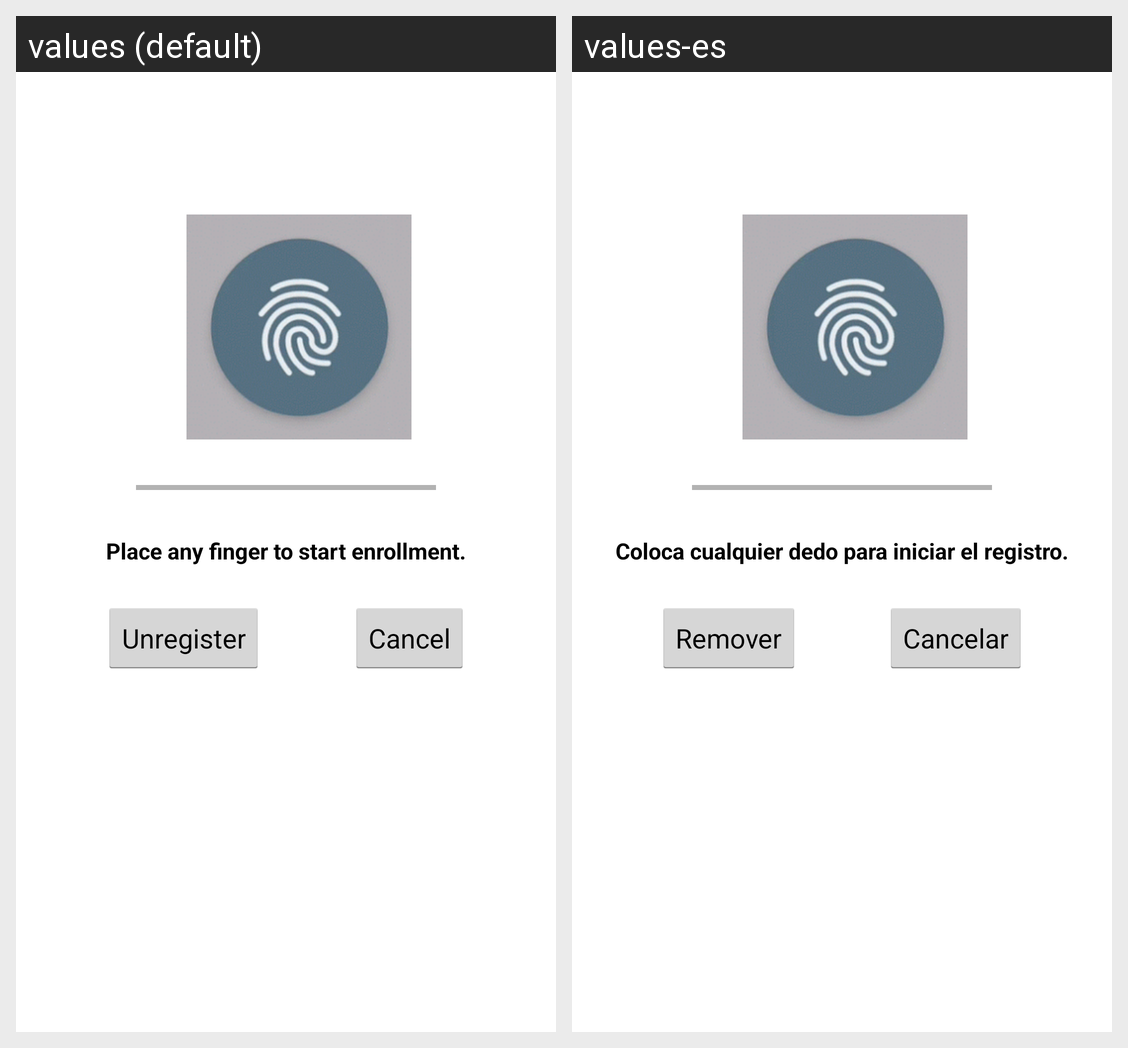

Strings drawn on this Android screen and how each of the app's shown locales translates them:
Android screen res/layout/fingerprint_scanning_layout.xml rendered under 2 locales, left to right: values (default), values-es. Device: Nexus 5 (rendered at 1080×1920; each locale shown at half size, 540×960, under a caption strip naming it); theme AppTheme.
Strings drawn on this screen, with the default value and each locale's value (text and hints the layout hard-codes, and strings that could not be matched under every locale, appear in the picture but are not listed):

fingerprint_enrollment
  values: Place any finger to start enrollment.
  values-es: Coloca cualquier dedo para iniciar el registro.

unregister_fingerprint
  values: Unregister
  values-es: Remover

button_cancel
  values: Cancel
  values-es: Cancelar
